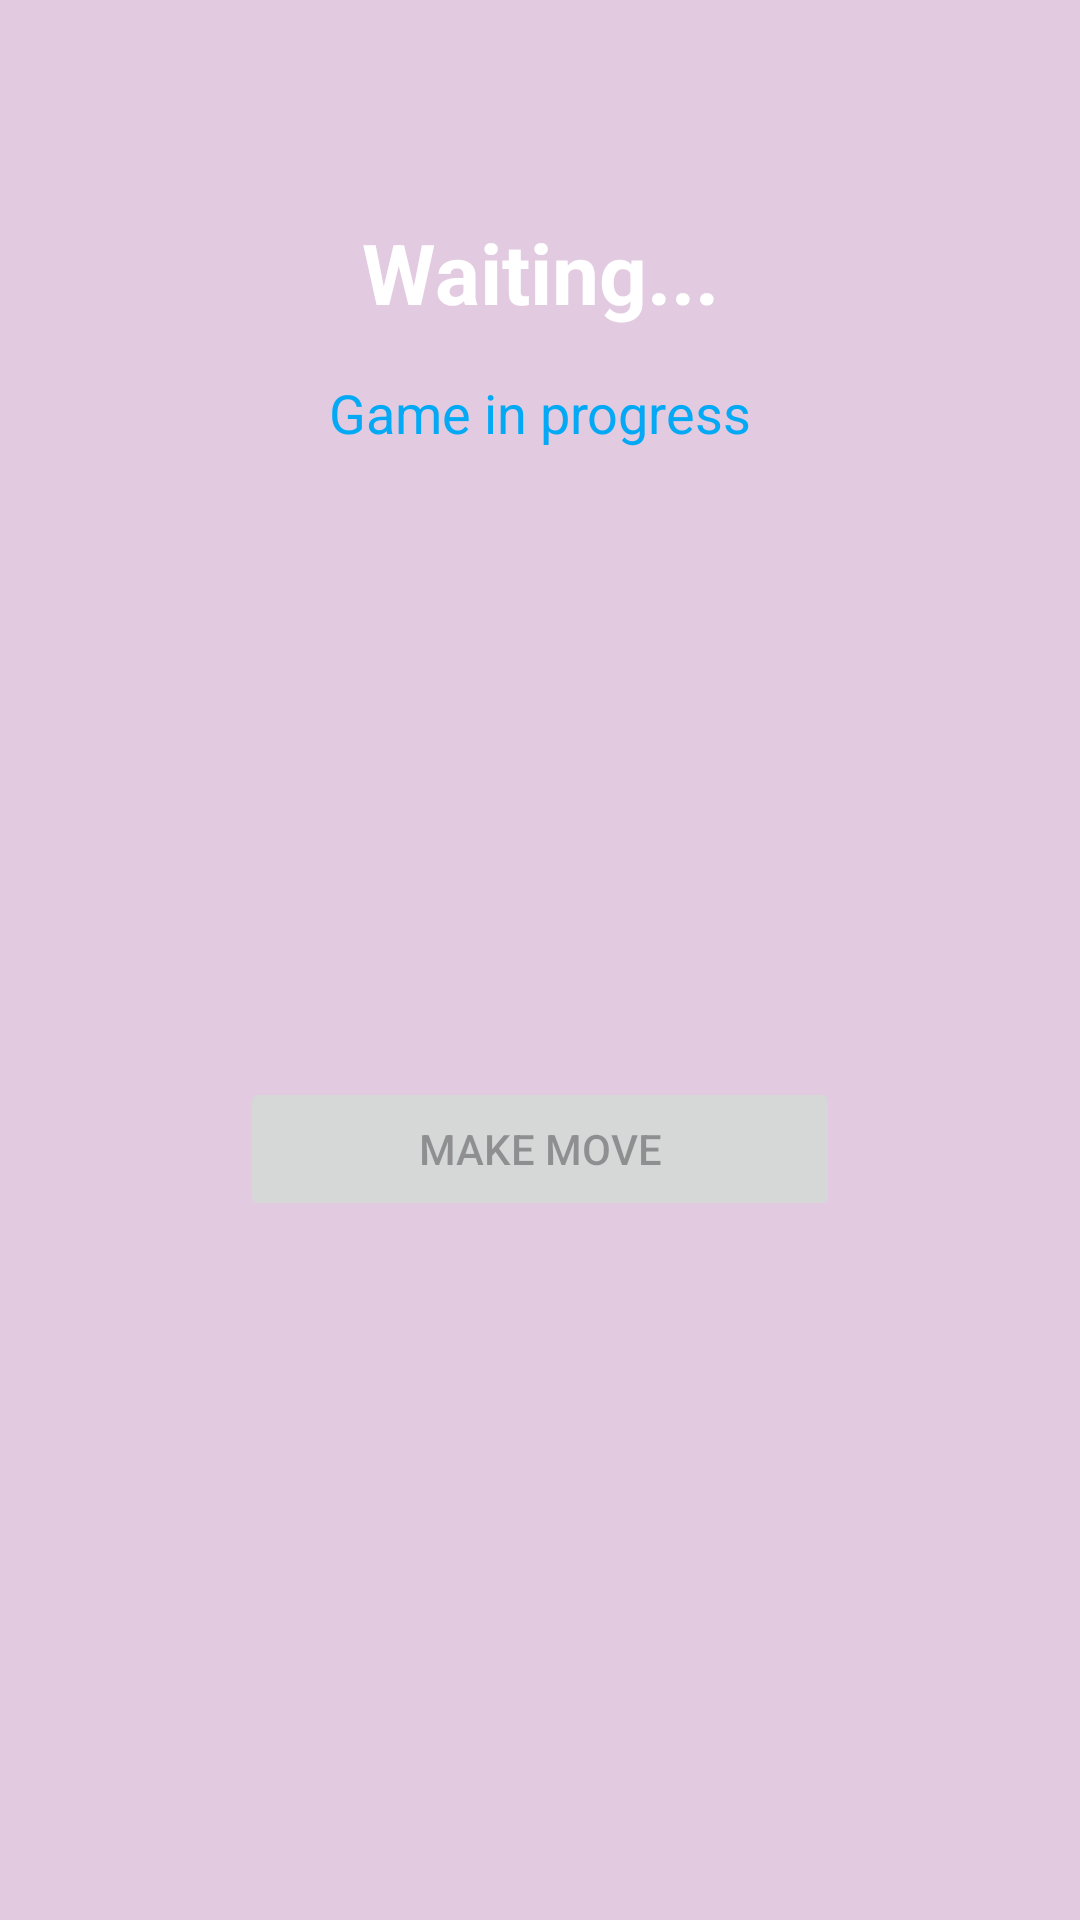

Layout XML and referenced resources for this Android screen:
<!-- AndroidManifest.xml: application theme Theme.TwoPlayersWithFirebaseChooseRoom -->
<!-- res/layout/activity_game.xml -->
<?xml version="1.0" encoding="utf-8"?>
<androidx.constraintlayout.widget.ConstraintLayout
    xmlns:android="http://schemas.android.com/apk/res/android"
    xmlns:app="http://schemas.android.com/apk/res-auto"
    android:layout_width="match_parent"
    android:layout_height="match_parent"
    android:background="#E2CBE0"
    android:padding="24dp">

    <TextView
        android:id="@+id/tvTurnStatus"
        android:layout_width="wrap_content"
        android:layout_height="wrap_content"
        android:text="Waiting..."
        android:textColor="#FFFFFF"
        android:textSize="28sp"
        android:textStyle="bold"
        app:layout_constraintTop_toTopOf="parent"
        app:layout_constraintStart_toStartOf="parent"
        app:layout_constraintEnd_toEndOf="parent"
        android:layout_marginTop="48dp" />

    <TextView
        android:id="@+id/tvGameInfo"
        android:layout_width="wrap_content"
        android:layout_height="wrap_content"
        android:text="Game in progress"
        android:textColor="#03A9F4"
        android:textSize="18sp"
        app:layout_constraintTop_toBottomOf="@id/tvTurnStatus"
        app:layout_constraintStart_toStartOf="parent"
        app:layout_constraintEnd_toEndOf="parent"
        android:layout_marginTop="16dp" />

    <Button
        android:id="@+id/btnAction"
        android:layout_width="200dp"
        android:layout_height="wrap_content"
        android:text="Make Move"
        android:enabled="false"
        app:layout_constraintTop_toBottomOf="@id/tvGameInfo"
        app:layout_constraintBottom_toBottomOf="parent"
        app:layout_constraintStart_toStartOf="parent"
        app:layout_constraintEnd_toEndOf="parent" />

</androidx.constraintlayout.widget.ConstraintLayout>
<!-- resources referenced by this layout -->
<resources>
  <style name="Theme.TwoPlayersWithFirebaseChooseRoom" parent="Base.Theme.TwoPlayersWithFirebaseChooseRoom" />
  <style name="Base.Theme.TwoPlayersWithFirebaseChooseRoom" parent="Theme.Material3.DayNight.NoActionBar">
          
          
      </style>
</resources>
